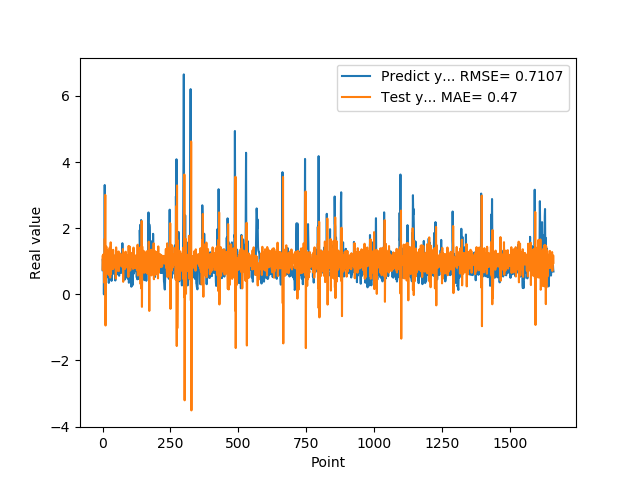

Values plotted in this chart, from the file beside it:
7.307389974590000614e-01, 1.146846759781789737e+00
1.074290990829999792e+00, 7.383117394748691664e-01
9.521890282630000035e-01, 1.126849790080667546e+00
9.879170060160000766e-01, 1.205035619560913540e+00
1.011654973029999960e+00, 8.467373856836667434e-01
0.000000000000000000e+00, 1.011987384084024999e+00
7.643579840659999736e-01, 1.186966173390954005e+00
7.788103222849999119e-01, 3.487567582870346738e-01
3.306220054629999794e+00, 1.683348972983239600e+00
1.055441975589999970e+00, 1.667874740923214749e-01
7.543110251430000801e-01, 3.007814942320402807e+00
7.915459871289999283e-01, -9.426967427813695011e-01
1.409499049189999909e+00, 8.511597565041179037e-01
8.875439763070001042e-01, 9.397981657486447205e-01
6.401469707490000660e-01, 1.443346583069263778e+00
5.082880258560000808e-01, 6.028108978362718418e-01
8.640019893649999450e-01, 9.648979366697865157e-01
5.725920200349999822e-01, 9.514847140773614598e-01
8.469420075419999971e-01, 1.332395700259522364e+00
9.181020259860001032e-01, 7.588267947474524044e-01
7.976629734039999420e-01, 1.223946911269018445e+00
9.608020186419998776e-01, 1.032331312868341344e+00
9.555831551549999192e-01, 8.907122314273804298e-01
3.470349907879999862e-01, 1.116026598460684083e+00
9.546210169789999256e-01, 1.087785255874949453e+00
1.293938040730000072e+00, 5.711964142696879243e-01
5.251880288119999962e-01, 1.407852242528041309e+00
4.773890078070000542e-01, 1.235623010515130904e+00
1.275226235389999907e+00, 5.055079565440055989e-01
8.723750114439999814e-01, 9.741721544226660257e-01
8.355640172959999390e-01, 1.573068321324907703e+00
7.321749925609999377e-01, 6.178388455048426930e-01
7.640249729160000225e-01, 1.053983704045493797e+00
4.072830080990000323e-01, 9.611339830365805970e-01
4.752210080619999610e-01, 1.137411419141979518e+00
8.781340122220000488e-01, 8.427355015735115140e-01
7.414129972460000717e-01, 1.102059984213108024e+00
1.258002042770000051e+00, 1.298141329046371695e+00
1.069700956339999953e+00, 7.610373555607899965e-01
7.274609804150000691e-01, 1.346740587572460512e+00
7.892770171170000459e-01, 8.354109215651206455e-01
6.237750053410000550e-01, 7.999370582343990899e-01
6.914690136910000007e-01, 1.143833144778961586e+00
8.557710051540000640e-01, 9.216576081968144152e-01
7.093830108640000187e-01, 1.078041772559261036e+00
1.014547944070000041e+00, 1.144327991044425508e+00
1.115731000900000103e+00, 8.482408399864863613e-01
4.182830154900000208e-01, 1.182595323562612100e+00
1.002280950550000105e+00, 1.131947294714992447e+00
1.218860983849999968e+00, 4.791894897921354923e-01
1.143296003339999922e+00, 1.420173371995069100e+00
6.528189778330000248e-01, 1.016120974232096241e+00
6.746559739110000731e-01, 9.707848303789996525e-01
6.009536385540000802e-01, 7.076241940080612025e-01
6.694570183749999348e-01, 1.139438343262705100e+00
6.538079977039999990e-01, 9.953819851292834420e-01
7.814120054240000224e-01, 1.109404613668754536e+00
1.206303954120000022e+00, 1.004090228532632967e+00
8.469259738919999725e-01, 1.017187837711196696e+00
8.286409974099999687e-01, 1.295656358086712201e+00
6.482390165329999787e-01, 7.042517599863749034e-01
... 1,599 more rows
